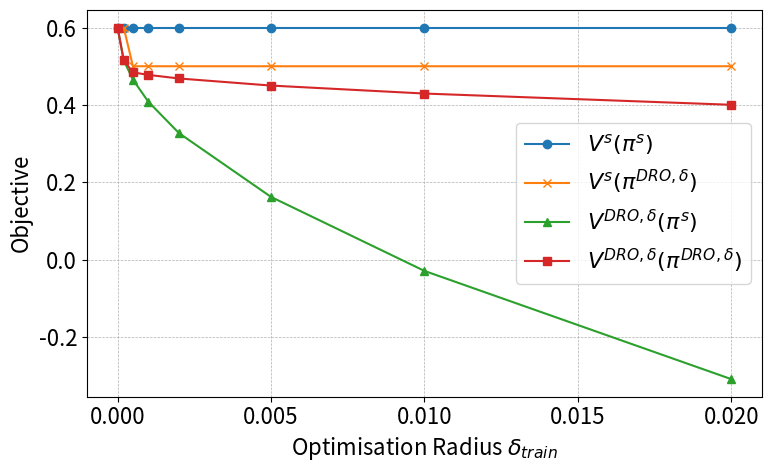

This figure's Python source:
import numpy as np
import matplotlib.pyplot as plt

# Increase the default font size for matplotlib
plt.rcParams.update({"font.size": 16})

def evaluate_robust_profit(policy, actions, delta):
    """
    Calculate the robust profit for a given policy, rewards, probabilities, and delta.

    Args:
        policy (np.ndarray): The policy to evaluate.
        rewards (np.ndarray): The rewards associated with the policy.
        probs (np.ndarray): The probabilities associated with the policy.
        delta (float): The delta value for robustness.

    Returns:
        float: The robust profit.
    """
    if delta ==0:
        # If delta is zero, return the expected profit
        return evaluate_profit(policy, actions)
    alpha_range = np.linspace(0.1, 100, 10000).reshape(-1, 1)
    rewards = []
    reward_probs = []
    for i in range(len(actions)):
        action_rewards = actions[i]
        for j in range(len(action_rewards["values"])):
            rewards.append(action_rewards["values"][j])
            reward_probs.append(action_rewards["probabilities"][j]*policy[i])
    rewards = np.array(rewards)/10
    reward_probs = np.array(reward_probs)

    print("Rewards: ", rewards)
    print("Reward Probs: ", reward_probs)

    exp_rewards = -rewards/alpha_range
    # print("Exp Rewards: ", exp_rewards)
    exp_rewards = np.exp(exp_rewards) * reward_probs
    # print("Exp Rewards: ", exp_rewards)
    exp_rewards = np.sum(exp_rewards, axis=1)
    # print("Sum Exp Rewards: ", exp_rewards)
    # Calculate the robust profit
    alpha_range = alpha_range.flatten()
    robust_profits = -alpha_range * np.log(exp_rewards) - alpha_range*delta

    # The robust profit is the maximum of the robust profits across all alpha values

    # plt.plot(alpha_range, robust_profits)
    # plt.xlabel("Alpha")
    # plt.ylabel("Robust Profit")
    # plt.title("Robust Profit vs Alpha")
    # plt.grid()
    # plt.show()
    robust_profit = np.max(robust_profits)
    # 

    return robust_profit*10

def evaluate_profit(policy, actions):
    rewards = []
    reward_probs = []
    for i in range(len(actions)):
        action_rewards = actions[i]
        for j in range(len(action_rewards["values"])):
            rewards.append(action_rewards["values"][j])
            reward_probs.append(action_rewards["probabilities"][j]*policy[i])
    rewards = np.array(rewards)
    reward_probs = np.array(reward_probs)
    return np.sum(rewards * reward_probs)


def find_optimal_policy(actions, delta):
    """
    Find the optimal policy for a given set of actions and delta.

    Args:
        actions (list): The actions to evaluate.
        delta (float): The delta value for robustness.

    Returns:
        np.ndarray: The optimal policy.
    """
    r_profits = []
    a1_prob_range = np.linspace(0., 1, 100)
    for a1_prob in a1_prob_range:
        # Create a policy with the given probabilities
        policy = np.array([a1_prob, 1-a1_prob])
        # Calculate the robust profit for the policy
        robust_profit_value = evaluate_robust_profit(policy, actions, delta)
        r_profits.append(robust_profit_value)
    r_profits = np.array(r_profits)
    # Find the index of the maximum robust profit
    max_index = np.argmax(r_profits)
    robust_profit = r_profits[max_index]
    # Get the corresponding policy
    optimal_a1_prob = a1_prob_range[max_index]
    optimal_policy = np.array([optimal_a1_prob, 1-optimal_a1_prob])

    # Evaluate the profit for the optimal policy
    profit = evaluate_profit(optimal_policy, actions)
    print("Optimal Policy: ", optimal_policy)
    print("Profit: ", profit)
    print("Robust Profit: ", robust_profit)
        
    return optimal_policy, profit, robust_profit


if __name__ == "__main__":
    policy = np.array([0.3, 0.7])
    actions = [
        {
            "values": [0, 1],
            "probabilities": [0.5, 0.5],
        },
        {
            "values": [-12, 2],
            "probabilities": [0.1, 0.9],
        },
    ]
    
    delta_arr = [0, 0.0002, 0.0005, 0.001, 0.002, 0.005, 0.01, 0.02]

    standard_policy = np.array([0., 1.])

    robust_profits_robust = []
    robust_profits_standard = []
    standard_profits_robust = []
    standard_profits_standard = []


    for delta in delta_arr:
        print("Delta: ", delta)
        optimal_policy, profit, robust_profit = find_optimal_policy(actions, delta)
        robust_profits_robust.append(robust_profit)
        standard_profits_robust.append(profit)
        # Evaluate the roprofit for the standard policy
        standard_profit = evaluate_profit(standard_policy, actions)
        standard_profits_standard.append(standard_profit)
        robust_profit_standard = evaluate_robust_profit(standard_policy, actions, delta)
        robust_profits_standard.append(robust_profit_standard)

    # Transform the results to numpy arrays
    delta_arr = np.array(delta_arr)
    robust_profits_robust = np.array(robust_profits_robust).flatten()
    robust_profits_standard = np.array(robust_profits_standard).flatten()
    standard_profits_robust = np.array(standard_profits_robust).flatten()
    standard_profits_standard = np.array(standard_profits_standard).flatten()
    
    print("Delta: ", delta_arr)
    print("Robust Profits Robust policy: ", robust_profits_robust)
    print("Standard Profits Robust policy: ", standard_profits_robust)
    print("Standard Profits Standard policy: ", standard_profits_standard)
    print("Robust Profits Standard policy: ", robust_profits_standard)


    # Plot the results
    plt.figure(figsize=(8, 5))
    # plt.title("$V^{DRO}$ vs $\\delta$")
    plt.xlabel("Optimisation Radius $\\delta_{train}$")
    plt.ylabel("Objective")
    plt.plot(
        delta_arr,
        standard_profits_standard,
        "o-",
        label="$V^{s}(\\pi^{s})$",
    )
    plt.plot(
        delta_arr,
        standard_profits_robust,
        "x-",
        label="$V^s(\\pi^{DRO,\\delta})$" ,
    )
    plt.plot(
        delta_arr,
        robust_profits_standard,
        "^-",
        label="$V^{DRO,\\delta}(\\pi^{s})$",
    )
    plt.plot(
        delta_arr,
        robust_profits_robust,
        "s-",
        label="$V^{DRO,\\delta}(\\pi^{DRO,\\delta})$" ,
    )
    plt.legend()
    # Add grid lines with minor ticks
    plt.grid(which='both', linestyle='--', linewidth=0.5)
    # plt.minorticks_on()
    xticks = np.arange(0, 0.023, 0.005)
    plt.xticks(xticks)
    plt.tight_layout()
    plt.savefig("simple_KL_robust_profit.png", dpi=300)
    plt.show()
    plt.close()
        
